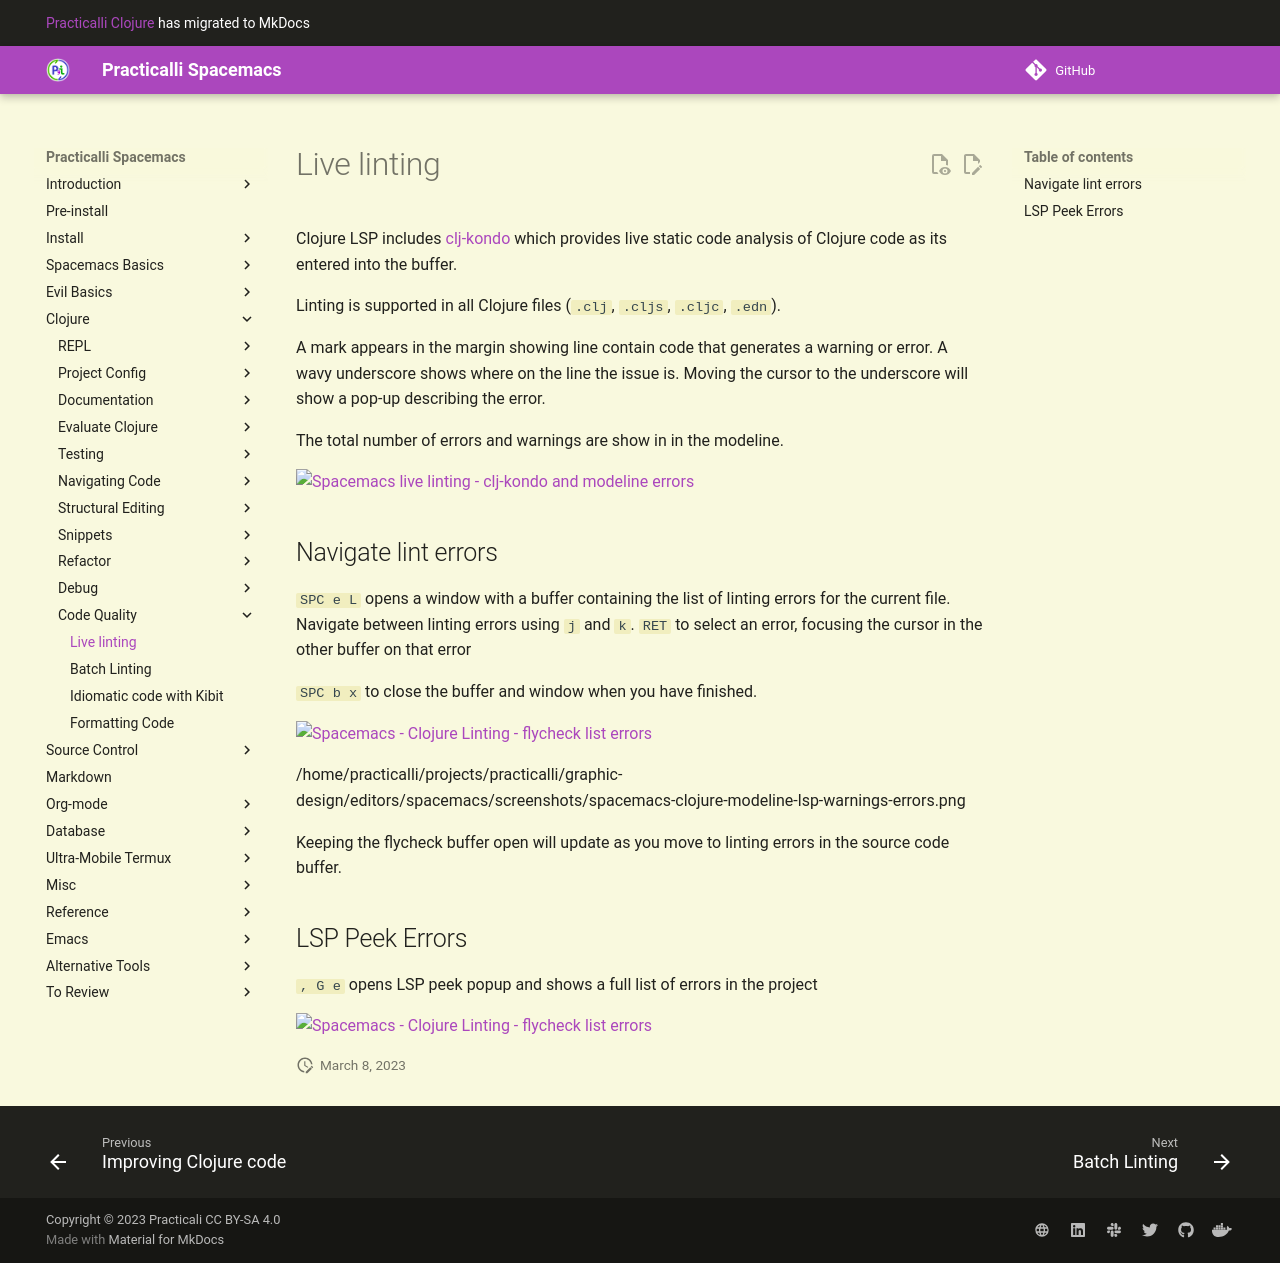

repository: practicalli/spacemacs · page: improving-code/live-linting/index.html · generator: mkdocs

# Live linting

Clojure LSP includes [clj-kondo](https://github.com/borkdude/clj-kondo) which provides live static code analysis of Clojure code as its entered into the buffer.

Linting is supported in all Clojure files (`.clj`, `.cljs`, `.cljc`, `.edn`).

A mark appears in the margin showing line contain code that generates a warning or error.  A wavy underscore shows where on the line the issue is.  Moving the cursor to the underscore will show a pop-up describing the error.

The total number of errors and warnings are show in in the modeline.

![Spacemacs live linting - clj-kondo and modeline errors](https://raw.githubusercontent.com/practicalli/graphic-design/live/editors/spacemacs/screenshots/spacemacs-clojure-modeline-lsp-warnings-errors-light.png#only-light)
![Spacemacs live linting - clj-kondo and modeline errors](https://raw.githubusercontent.com/practicalli/graphic-design/live/editors/spacemacs/screenshots/spacemacs-clojure-modeline-lsp-warnings-errors-dark.png#only-dark)


## Navigate lint errors

`SPC e L` opens a window with a buffer containing the list of linting errors for the current file. Navigate between linting errors using `j` and `k`. `RET` to select an error, focusing the cursor in the other buffer on that error

`SPC b x` to close the buffer and window when you have finished.

![Spacemacs - Clojure Linting - flycheck list errors](https://raw.githubusercontent.com/practicalli/graphic-design/live/editors/spacemacs/screenshots/spacemacs-clojure-linting-flycheck-list-errors-gameboard-light.png#only-light)
![Spacemacs - Clojure Linting - flycheck list errors](https://raw.githubusercontent.com/practicalli/graphic-design/live/editors/spacemacs/screenshots/spacemacs-clojure-linting-flycheck-list-errors-gameboard-dark.png#only-dark)

/home/practicalli/projects/practicalli/graphic-design/editors/spacemacs/screenshots/spacemacs-clojure-modeline-lsp-warnings-errors.png

Keeping the flycheck buffer open will update as you move to linting errors in the source code buffer.

## LSP Peek Errors

`, G e` opens LSP peek popup and shows a full list of errors in the project

![Spacemacs - Clojure Linting - flycheck list errors](https://raw.githubusercontent.com/practicalli/graphic-design/live/editors/spacemacs/screenshots/spacemacs-clojure-lsp-peek-errors-light.png#only-light)
![Spacemacs - Clojure Linting - flycheck list errors](https://raw.githubusercontent.com/practicalli/graphic-design/live/editors/spacemacs/screenshots/spacemacs-clojure-lsp-peek-errors-dark.png#only-dark)
